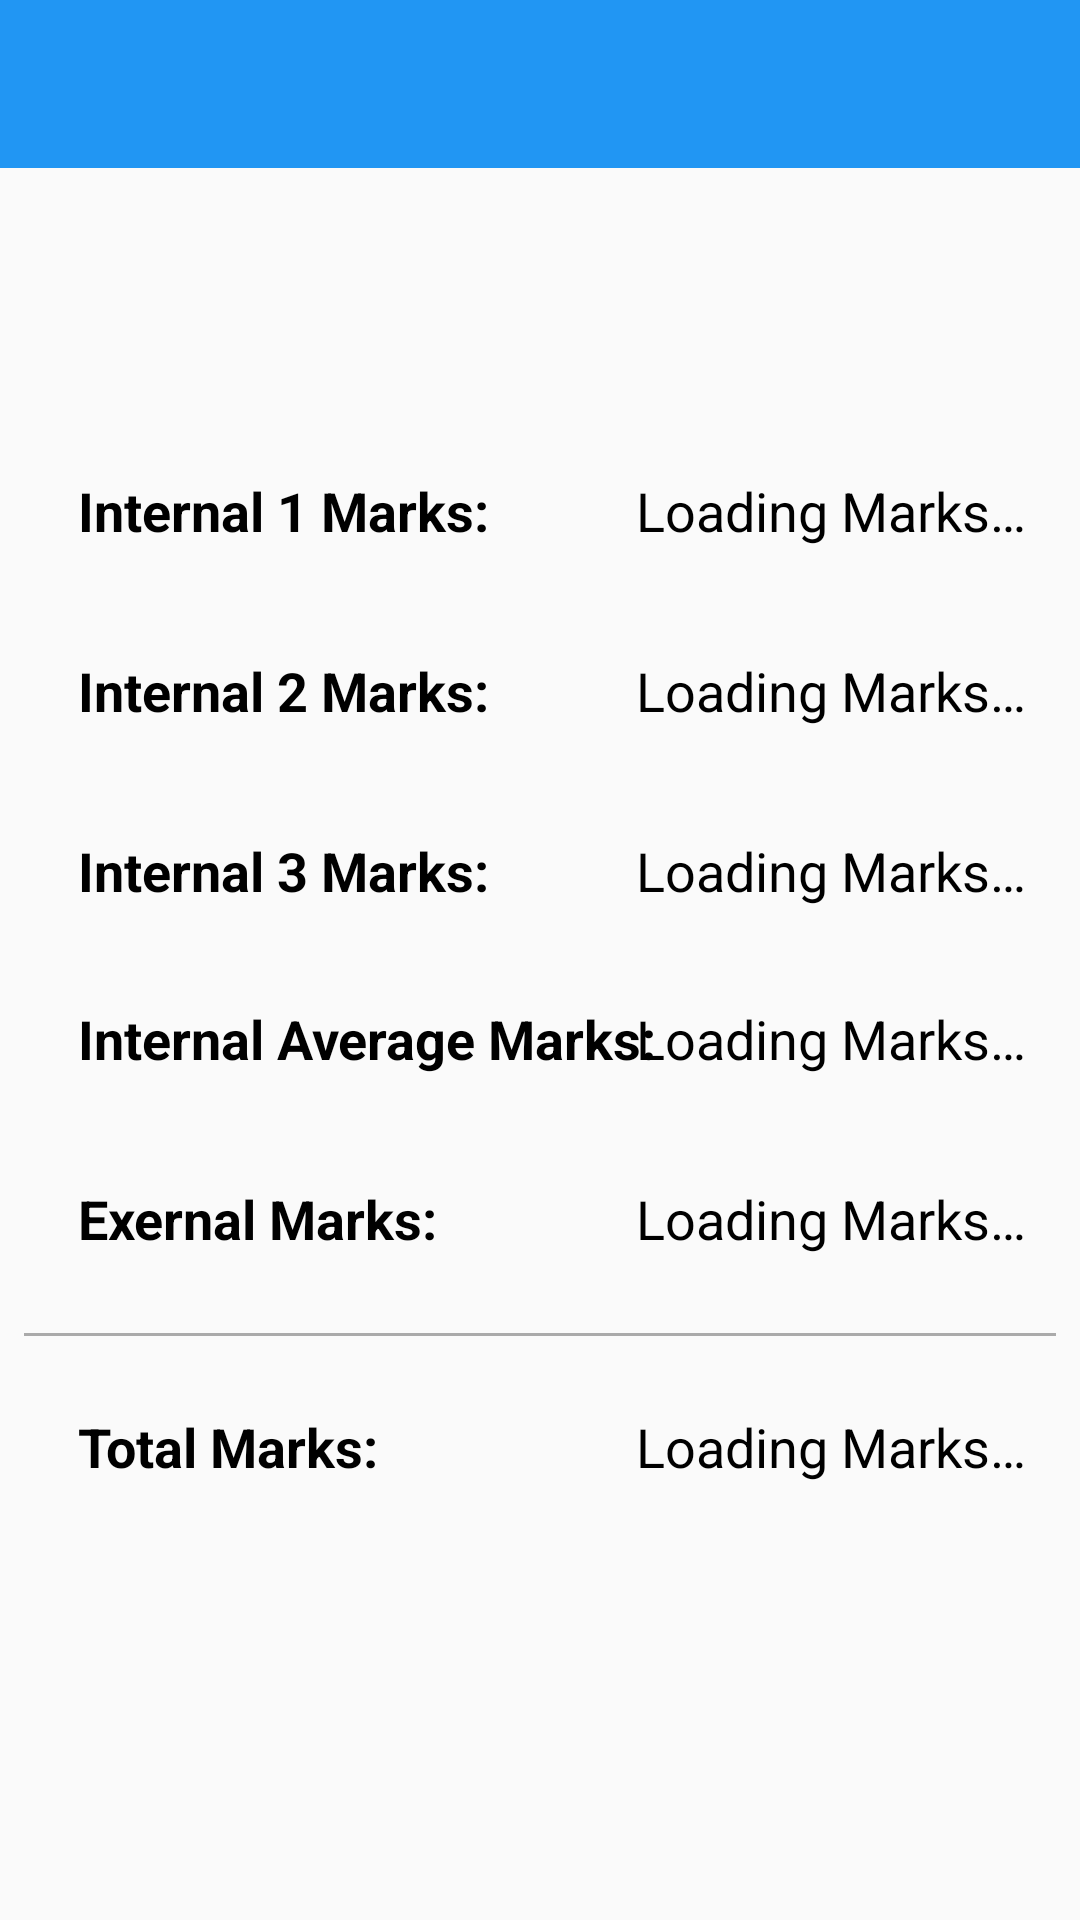

Reconstruct the res/layout file that produces this screen, plus the resources it refers to.
<!-- AndroidManifest.xml: application theme AppTheme -->
<!-- res/layout/activity_each_subject_student_marks.xml -->
<?xml version="1.0" encoding="utf-8"?>
<android.support.constraint.ConstraintLayout xmlns:android="http://schemas.android.com/apk/res/android"
    xmlns:app="http://schemas.android.com/apk/res-auto"
    xmlns:tools="http://schemas.android.com/tools"
    android:layout_width="match_parent"
    android:layout_height="match_parent"
    tools:context=".EachSubjectStudentMarks">

    <android.support.v7.widget.Toolbar
        android:id="@+id/adminSetupToolbar"
        android:layout_width="0dp"
        android:layout_height="wrap_content"
        android:background="@color/colorPrimary"
        android:theme="@style/Base.ThemeOverlay.AppCompat.Dark.ActionBar"
        app:layout_constraintEnd_toEndOf="parent"
        app:layout_constraintStart_toStartOf="parent"
        app:layout_constraintTop_toTopOf="parent" />

    <TextView
        android:id="@+id/textView"
        android:layout_width="wrap_content"
        android:layout_height="wrap_content"
        android:layout_marginStart="16dp"
        android:layout_marginTop="328dp"
        android:padding="10dp"
        android:text="@string/exernal_marks"
        android:textColor="@android:color/black"
        android:textSize="18sp"
        android:textStyle="bold"
        app:layout_constraintStart_toStartOf="parent"
        app:layout_constraintTop_toBottomOf="@+id/adminSetupToolbar" />

    <TextView
        android:id="@+id/textView7"
        android:layout_width="wrap_content"
        android:layout_height="wrap_content"
        android:layout_marginStart="16dp"
        android:layout_marginTop="404dp"
        android:padding="10dp"
        android:text="@string/total_marks"
        android:textColor="@android:color/black"
        android:textSize="18sp"
        android:textStyle="bold"
        app:layout_constraintStart_toStartOf="parent"
        app:layout_constraintTop_toBottomOf="@+id/adminSetupToolbar" />

    <TextView
        android:id="@+id/textView3"
        android:layout_width="wrap_content"
        android:layout_height="wrap_content"
        android:layout_marginStart="16dp"
        android:layout_marginTop="92dp"
        android:padding="10dp"
        android:text="@string/internal_1_marks"
        android:textColor="@android:color/black"
        android:textSize="18sp"
        android:textStyle="bold"
        app:layout_constraintStart_toStartOf="parent"
        app:layout_constraintTop_toBottomOf="@+id/adminSetupToolbar" />

    <TextView
        android:id="@+id/textView4"
        android:layout_width="wrap_content"
        android:layout_height="wrap_content"
        android:layout_marginStart="16dp"
        android:layout_marginTop="152dp"
        android:padding="10dp"
        android:text="@string/internal_2_marks"
        android:textColor="@android:color/black"
        android:textSize="18sp"
        android:textStyle="bold"
        app:layout_constraintStart_toStartOf="parent"
        app:layout_constraintTop_toBottomOf="@+id/adminSetupToolbar" />

    <TextView
        android:id="@+id/textView5"
        android:layout_width="wrap_content"
        android:layout_height="wrap_content"
        android:layout_marginStart="16dp"
        android:layout_marginTop="212dp"
        android:padding="10dp"
        android:text="@string/internal_3_marks"
        android:textColor="@android:color/black"
        android:textSize="18sp"
        android:textStyle="bold"
        app:layout_constraintStart_toStartOf="parent"
        app:layout_constraintTop_toBottomOf="@+id/adminSetupToolbar" />

    <TextView
        android:id="@+id/textView6"
        android:layout_width="wrap_content"
        android:layout_height="wrap_content"
        android:layout_marginStart="16dp"
        android:layout_marginTop="268dp"
        android:padding="10dp"
        android:text="@string/internal_average_marks"
        android:textColor="@android:color/black"
        android:textSize="18sp"
        android:textStyle="bold"
        app:layout_constraintStart_toStartOf="parent"
        app:layout_constraintTop_toBottomOf="@+id/adminSetupToolbar" />

    <TextView
        android:id="@+id/externalMarks"
        android:layout_width="wrap_content"
        android:layout_height="wrap_content"
        android:layout_marginEnd="8dp"
        android:layout_marginTop="328dp"
        android:padding="10dp"
        android:text="@string/loading_marks"
        android:textColor="@android:color/black"
        android:textSize="18sp"
        android:textStyle="normal"
        app:layout_constraintEnd_toEndOf="parent"
        app:layout_constraintTop_toBottomOf="@+id/adminSetupToolbar" />

    <TextView
        android:id="@+id/totalMarks"
        android:layout_width="wrap_content"
        android:layout_height="wrap_content"
        android:layout_marginEnd="8dp"
        android:layout_marginTop="404dp"
        android:padding="10dp"
        android:text="@string/loading_marks"
        android:textColor="@android:color/black"
        android:textSize="18sp"
        android:textStyle="normal"
        app:layout_constraintEnd_toEndOf="parent"
        app:layout_constraintTop_toBottomOf="@+id/adminSetupToolbar" />

    <TextView
        android:id="@+id/interanl1Marks"
        android:layout_width="wrap_content"
        android:layout_height="wrap_content"
        android:layout_marginEnd="8dp"
        android:layout_marginTop="92dp"
        android:padding="10dp"
        android:text="@string/loading_marks"
        android:textColor="@android:color/black"
        android:textSize="18sp"
        android:textStyle="normal"
        app:layout_constraintEnd_toEndOf="parent"
        app:layout_constraintTop_toBottomOf="@+id/adminSetupToolbar" />

    <TextView
        android:id="@+id/interanl2Marks"
        android:layout_width="wrap_content"
        android:layout_height="wrap_content"
        android:layout_marginEnd="8dp"
        android:layout_marginTop="152dp"
        android:padding="10dp"
        android:text="@string/loading_marks"
        android:textColor="@android:color/black"
        android:textSize="18sp"
        android:textStyle="normal"
        app:layout_constraintEnd_toEndOf="parent"
        app:layout_constraintTop_toBottomOf="@+id/adminSetupToolbar" />

    <TextView
        android:id="@+id/interanl3Marks"
        android:layout_width="wrap_content"
        android:layout_height="wrap_content"
        android:layout_marginEnd="8dp"
        android:layout_marginTop="212dp"
        android:padding="10dp"
        android:text="@string/loading_marks"
        android:textColor="@android:color/black"
        android:textSize="18sp"
        android:textStyle="normal"
        app:layout_constraintEnd_toEndOf="parent"
        app:layout_constraintTop_toBottomOf="@+id/adminSetupToolbar" />

    <TextView
        android:id="@+id/internalAverageValue"
        android:layout_width="wrap_content"
        android:layout_height="wrap_content"
        android:layout_marginEnd="8dp"
        android:layout_marginTop="268dp"
        android:padding="10dp"
        android:text="@string/loading_marks"
        android:textColor="@android:color/black"
        android:textSize="18sp"
        android:textStyle="normal"
        app:layout_constraintEnd_toEndOf="parent"
        app:layout_constraintTop_toBottomOf="@+id/adminSetupToolbar" />

    <View
        android:layout_width="match_parent"
        android:layout_height="1dp"
        android:layout_marginEnd="8dp"
        android:layout_marginStart="8dp"
        android:layout_marginTop="16dp"
        android:background="@android:color/darker_gray"
        app:layout_constraintEnd_toEndOf="parent"
        app:layout_constraintHorizontal_bias="0.0"
        app:layout_constraintStart_toStartOf="parent"
        app:layout_constraintTop_toBottomOf="@+id/textView" />

</android.support.constraint.ConstraintLayout>
<!-- resources referenced by this layout -->
<resources>
  <color name="colorPrimary">#2196f3</color>
  <string name="exernal_marks">Exernal Marks:</string>
  <string name="internal_1_marks">Internal 1 Marks:</string>
  <string name="internal_2_marks">Internal 2 Marks:</string>
  <string name="internal_3_marks">Internal 3 Marks:</string>
  <string name="internal_average_marks">Internal Average Marks:</string>
  <string name="loading_marks">Loading Marks…</string>
  <string name="total_marks">Total Marks:</string>
  <style name="AppTheme" parent="Theme.AppCompat.Light.NoActionBar">
          
          <item name="colorPrimary">@color/colorPrimary</item>
          <item name="colorPrimaryDark">@color/colorPrimaryDark</item>
          <item name="colorAccent">@color/colorAccent</item>
          <item name="android:windowActivityTransitions">true</item>
      </style>
  <color name="colorPrimaryDark">#0069C0</color>
  <color name="colorAccent">#f44336</color>
</resources>
